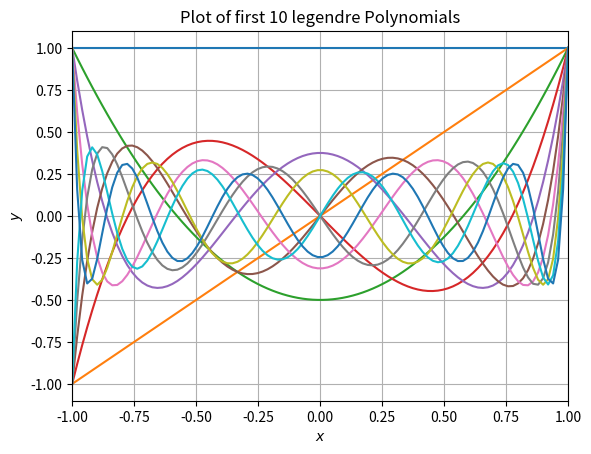

Python code for this plot:
#!/usr/bin/env python

# -*- coding: utf-8 -*-
"""
Created on Wed Jan 17 09:59:44 2024

[redacted]
"""

import numpy as np
from matplotlib import pyplot as plt

n = 10                      # Number of Legendre polynomials

x = np.linspace(-1, 1, 100)
y = np.polynomial.legendre.legvander(x, n)

plt.plot(x, y)

plt.xlim(left=-1, right=1)
plt.grid()
plt.xlabel("$x$")
plt.ylabel("$y$")
plt.title("Plot of first 10 legendre Polynomials")

plt.savefig("problem_3_output.pdf")

